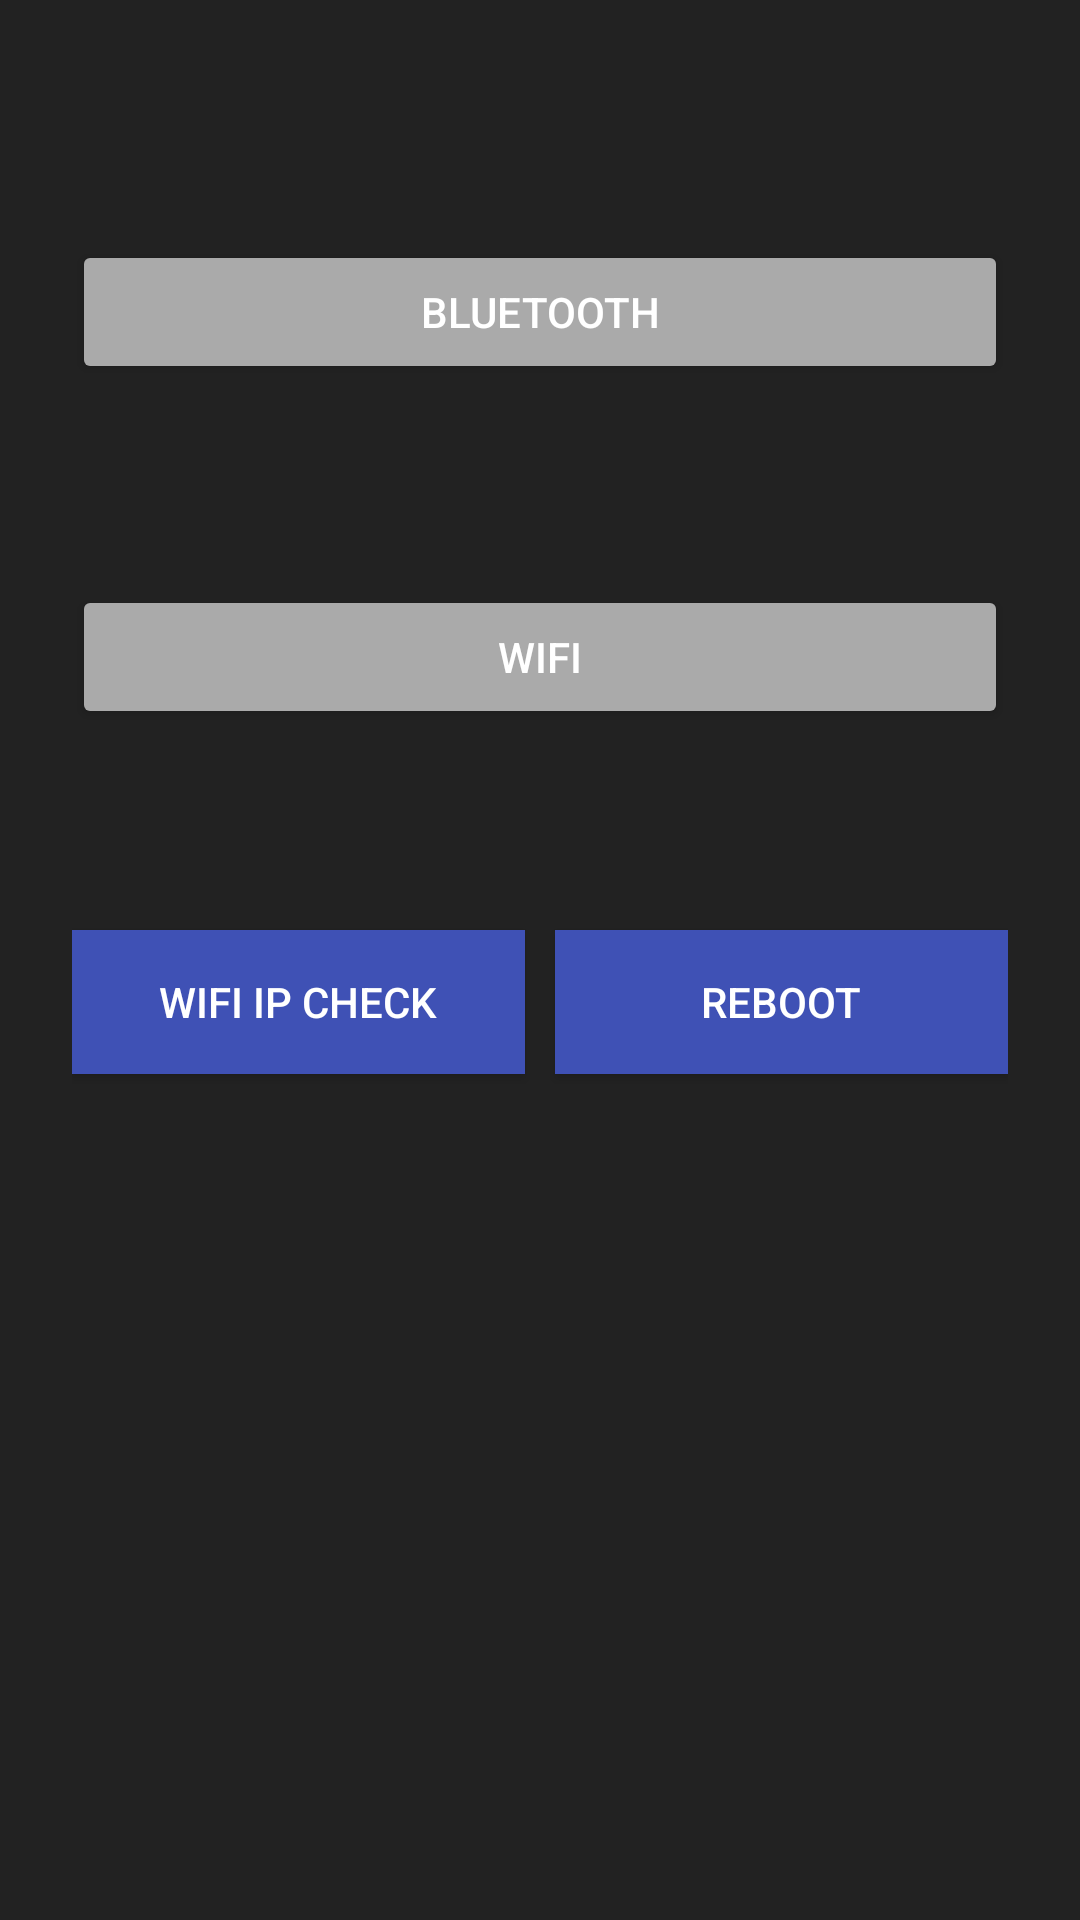

Android layout source for this screen:
<!-- AndroidManifest.xml: application theme AppTheme -->
<!-- res/layout/activity_main.xml -->
<?xml version="1.0" encoding="utf-8"?>
<ScrollView xmlns:android="http://schemas.android.com/apk/res/android"
    android:layout_width="fill_parent"
    android:layout_height="fill_parent"
    android:fitsSystemWindows="true">

    <LinearLayout
        android:orientation="vertical"
        android:layout_width="match_parent"
        android:layout_height="wrap_content"
        android:paddingTop="56dp"
        android:paddingLeft="24dp"
        android:paddingRight="24dp">


        
            
            
            
            
            
            
            

        <LinearLayout
            android:orientation="vertical"
            android:layout_width="fill_parent"
            android:layout_height="wrap_content">

            <android.support.v7.widget.AppCompatButton
                android:id="@+id/btn_bt"
                android:layout_width="fill_parent"
                android:layout_height="wrap_content"
                android:layout_weight="1"
                android:layout_marginTop="24dp"
                android:layout_marginBottom="24dp"
                android:padding="12dp"
                android:text="Bluetooth"/>

            <TextView
                android:id="@+id/txt_bt"
                android:layout_width="wrap_content"
                android:layout_height="wrap_content" />

        </LinearLayout>


        <LinearLayout
            android:orientation="vertical"
            android:layout_width="fill_parent"
            android:layout_height="wrap_content">

            <android.support.v7.widget.AppCompatButton
                android:id="@+id/btn_wp"
                android:layout_width="fill_parent"
                android:layout_weight="1"
                android:layout_height="wrap_content"
                android:layout_marginTop="24dp"
                android:layout_marginBottom="24dp"
                android:padding="12dp"
                android:text="Wifi"/>

            <TextView
                android:id="@+id/txt_wp"
                android:layout_width="wrap_content"
                android:layout_height="wrap_content" />

        </LinearLayout>


    <LinearLayout
        android:orientation="horizontal"
        android:layout_width="fill_parent"
        android:layout_height="wrap_content">

        <android.support.v7.widget.AppCompatButton
            android:id="@+id/btn_wp_ip"
            android:layout_width="fill_parent"
            android:layout_weight="1"
            android:layout_height="wrap_content"
            android:layout_marginTop="24dp"
            android:layout_marginBottom="24dp"
            android:layout_marginRight="5dp"
            android:background="@color/colorPrimary"
            android:padding="12dp"
            android:text="Wifi IP Check"/>

        <android.support.v7.widget.AppCompatButton
            android:id="@+id/btn_reboot"
            android:layout_width="fill_parent"
            android:layout_weight="1"
            android:layout_height="wrap_content"
            android:layout_marginTop="24dp"
            android:layout_marginBottom="24dp"
            android:layout_marginLeft="5dp"
            android:background="@color/colorPrimary"
            android:padding="12dp"
            android:text="REBOOT"/>
        </LinearLayout>

    </LinearLayout>
</ScrollView>
<!-- resources referenced by this layout -->
<resources>
  <color name="colorPrimary">#3F51B5</color>
  <style name="AppTheme" parent="Theme.AppCompat.Light.DarkActionBar">
          
          <item name="colorPrimary">@color/colorPrimary</item>
          <item name="colorPrimaryDark">@color/jet</item>
          <item name="colorAccent">@color/colorAccent</item>
  
          <item name="android:background">@color/jet</item>
          <item name="android:textColor">#FFFFFF</item>
  
          <item name="colorControlNormal">@color/base</item>
          <item name="colorControlActivated">@color/white</item>
          <item name="colorControlHighlight">@color/white</item>
          <item name="android:textColorHint">@color/iron</item>
  
          <item name="colorButtonNormal">@color/base</item>
  
  
      </style>
  <color name="jet">#222222</color>
  <color name="colorAccent">#FF4081</color>
  <color name="base">#AAAAAA</color>
  <color name="white">#ffffff</color>
  <color name="iron">#CCCCCC</color>
</resources>
